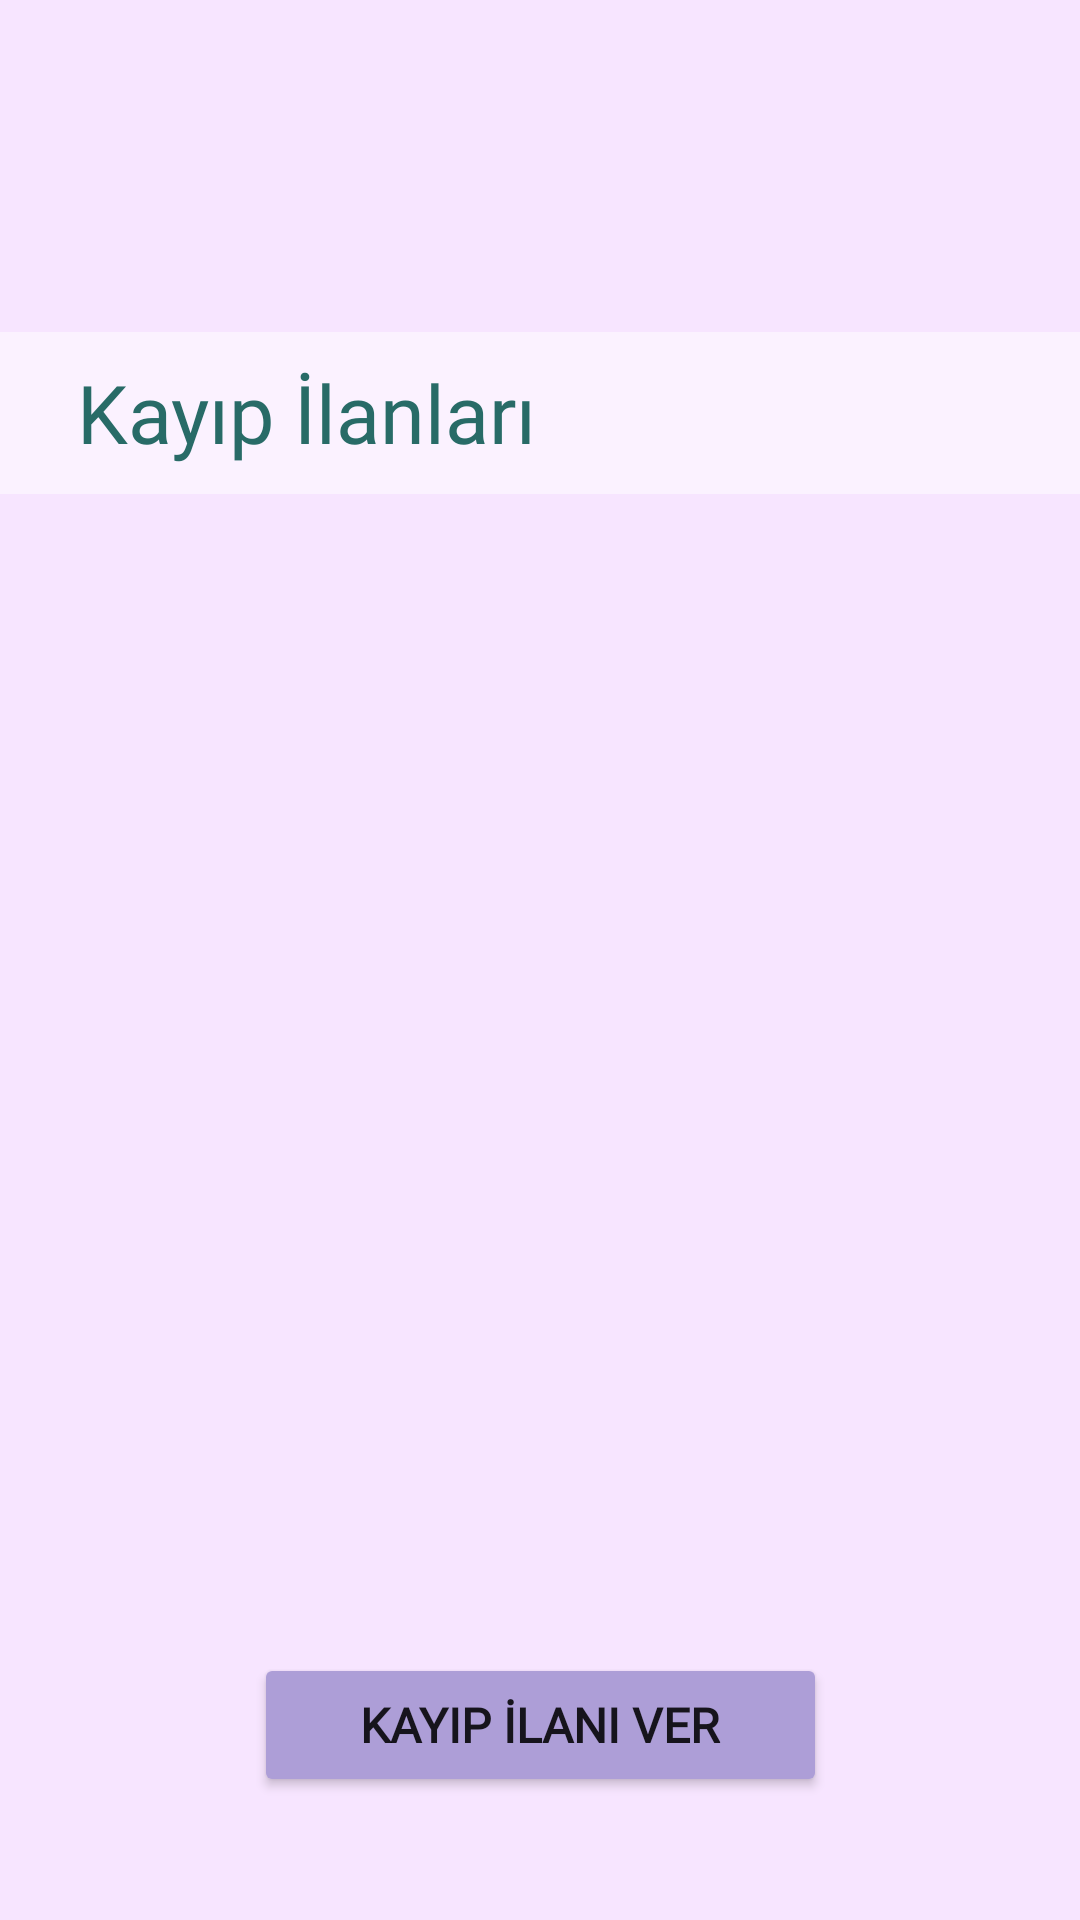

The Android layout XML behind this screen, and the referenced resources:
<!-- AndroidManifest.xml: application theme Theme.HeroApplication -->
<!-- res/layout/activity_kayip_ilan.xml -->
<?xml version="1.0" encoding="utf-8"?>
<androidx.constraintlayout.widget.ConstraintLayout xmlns:android="http://schemas.android.com/apk/res/android"
    xmlns:app="http://schemas.android.com/apk/res-auto"
    xmlns:tools="http://schemas.android.com/tools"
    android:layout_width="match_parent"
    android:layout_height="match_parent"
    android:background="#F7E5FF"
    tools:context=".KayipIlanActivity">

    <androidx.appcompat.widget.Toolbar
        android:id="@+id/toolbar5"
        android:layout_width="411dp"
        android:layout_height="54dp"
        android:background="#81FFFFFF"
        android:minHeight="?attr/actionBarSize"
        android:theme="?attr/actionBarTheme"
        app:layout_constraintBottom_toBottomOf="parent"
        app:layout_constraintEnd_toEndOf="parent"
        app:layout_constraintHorizontal_bias="0.0"
        app:layout_constraintStart_toStartOf="parent"
        app:layout_constraintTop_toTopOf="parent"
        app:layout_constraintVertical_bias="0.189" />

    <Button
        android:id="@+id/KayipIlan"
        android:layout_width="191dp"
        android:layout_height="48dp"
        android:backgroundTint="#AD9ED7"
        android:fontFamily="@font/roboto_mono"
        android:text="Kayıp İlanı Ver"
        android:textSize="16sp"

        android:textStyle="bold"
        app:layout_constraintBottom_toBottomOf="parent"
        app:layout_constraintEnd_toEndOf="parent"
        app:layout_constraintStart_toStartOf="parent"
        app:layout_constraintTop_toTopOf="parent"
        app:layout_constraintVertical_bias="0.931" />

    <TextView
        android:id="@+id/textView4"
        android:layout_width="197dp"
        android:layout_height="44dp"
        android:fontFamily="@font/alata"
        android:shadowColor="#DF959595"
        android:soundEffectsEnabled="false"
        android:text="Kayıp İlanları"
        android:textColor="#286B67"
        android:textSize="27sp"
        app:layout_constraintBottom_toBottomOf="parent"
        app:layout_constraintEnd_toEndOf="parent"
        app:layout_constraintHorizontal_bias="0.158"
        app:layout_constraintStart_toStartOf="parent"
        app:layout_constraintTop_toTopOf="parent"
        app:layout_constraintVertical_bias="0.2" />

    <androidx.recyclerview.widget.RecyclerView
        android:id="@+id/recycl"
        android:layout_width="412dp"
        android:layout_height="317dp"
        app:layout_constraintBottom_toBottomOf="parent"
        app:layout_constraintEnd_toEndOf="parent"
        app:layout_constraintHorizontal_bias="1.0"
        app:layout_constraintStart_toStartOf="parent"
        app:layout_constraintTop_toTopOf="parent"
        app:layout_constraintVertical_bias="0.69" />

</androidx.constraintlayout.widget.ConstraintLayout>
<!-- resources referenced by this layout -->
<resources>
  <style name="Theme.HeroApplication" parent="Theme.AppCompat.Light.NoActionBar">
          
          <item name="colorPrimary">#CE024747</item>
          <item name="colorPrimaryVariant">#F7E5FF</item>
          <item name="colorOnPrimary">#F6FFFF</item>
          
          <item name="colorSecondary">@color/teal_200</item>
          <item name="colorSecondaryVariant">#CE024747</item>
          <item name="colorOnSecondary">@color/black</item>
          
          <item name="android:statusBarColor" tools:targetApi="l">?attr/colorPrimaryVariant</item>
          
      </style>
  <!-- not gathered from this repository: default colours our renderer supplied (Android Studio template values) -->
  <color name="teal_200">#FF03DAC5</color>
  <color name="black">#FF000000</color>
</resources>
